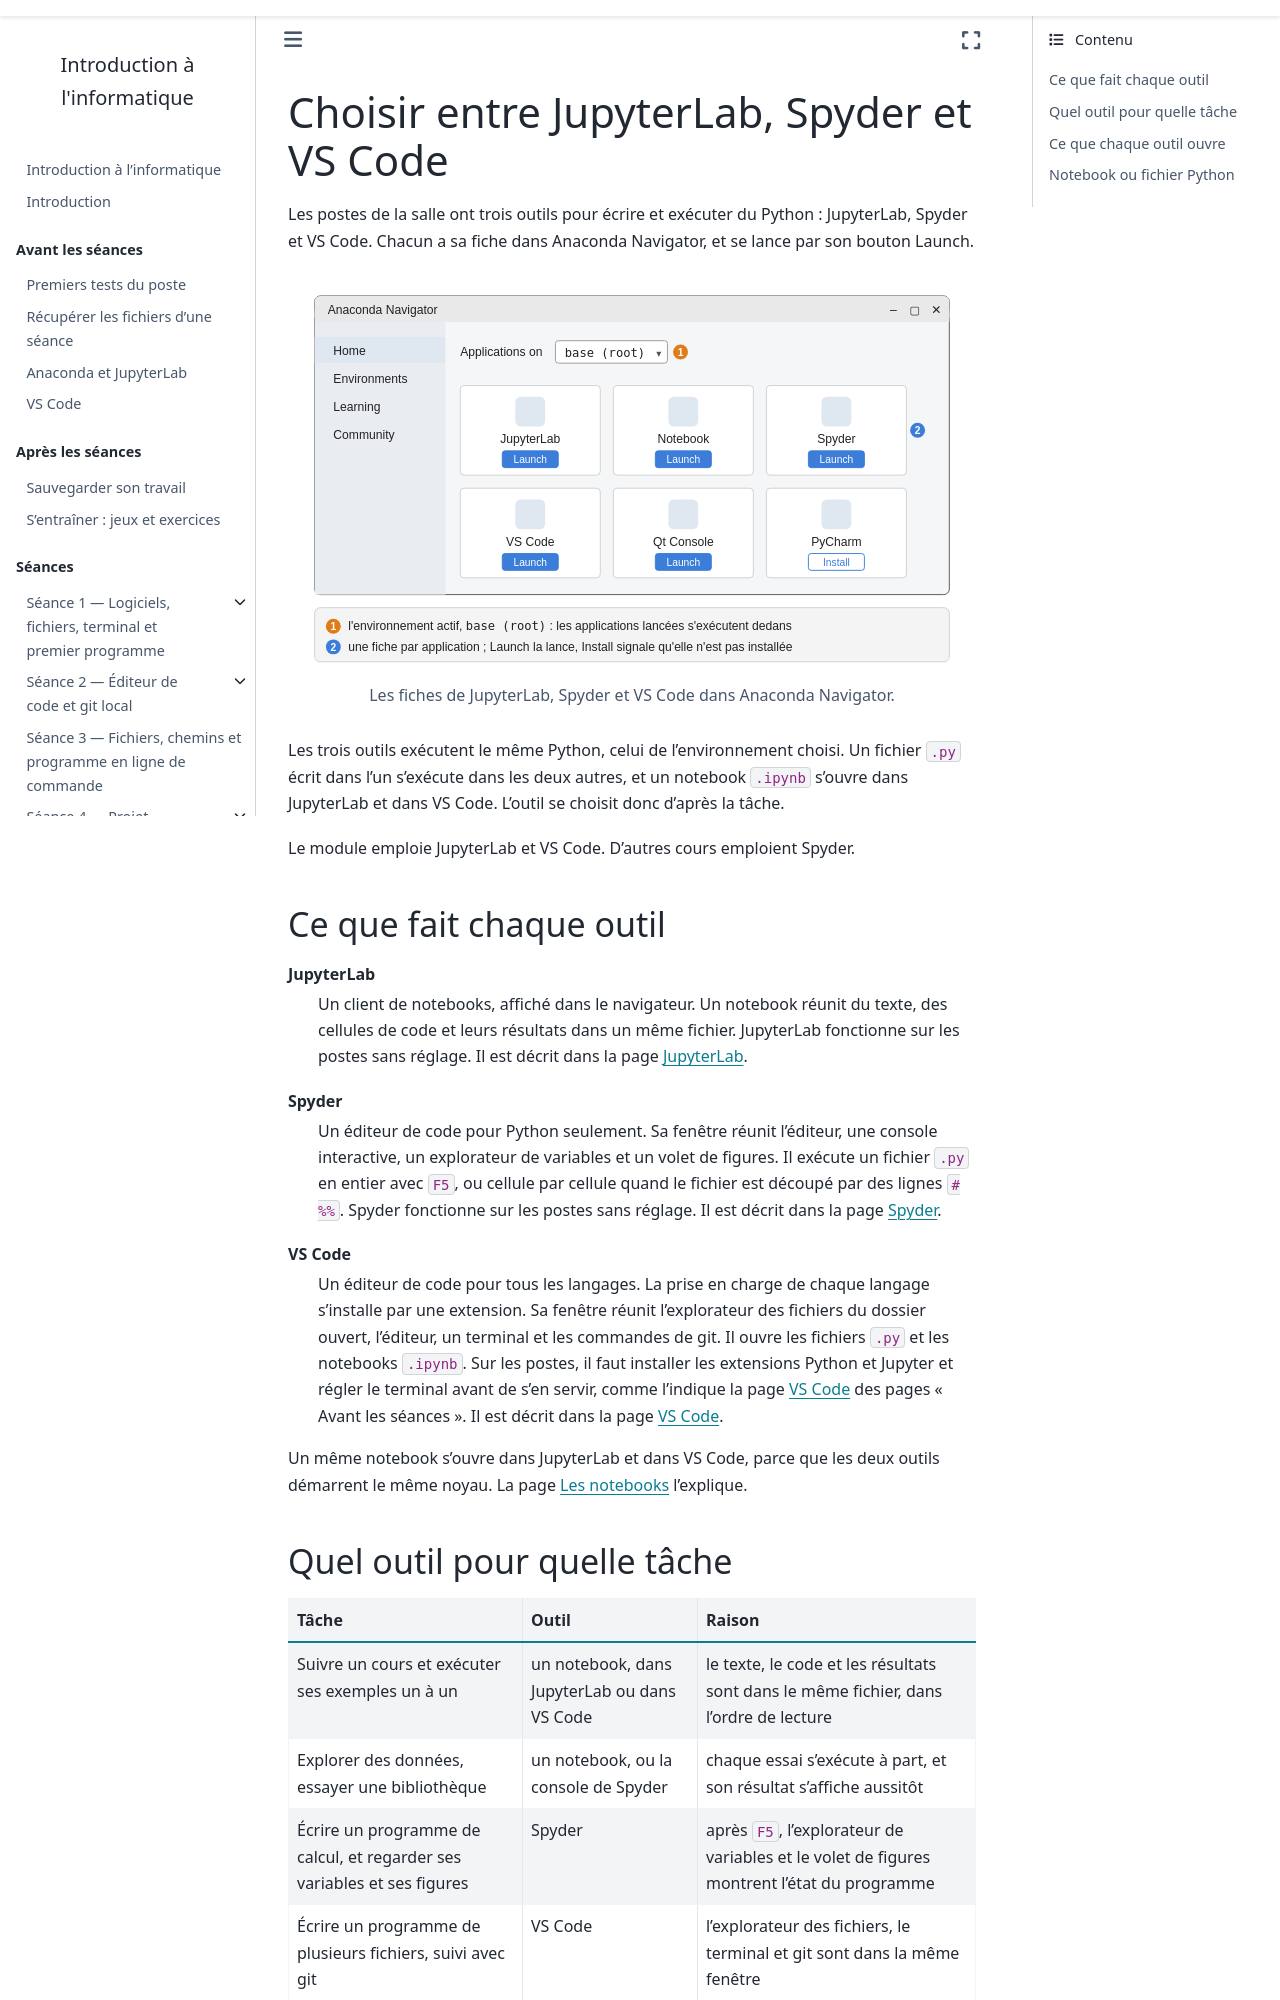

repository: geodata-ing1-info-01/cours-info-01 · page: annexes/notions/outils.html · generator: sphinx

---
title: Choisir entre JupyterLab, Spyder et VS Code
subtitle: Ce que fait chaque outil, et l'outil à employer pour chaque tâche
---

Les postes de la salle ont trois outils pour écrire et exécuter du Python :
JupyterLab, Spyder et VS Code. Chacun a sa fiche dans Anaconda Navigator,
et se lance par son bouton Launch.

```{figure} ../configuration/navigator_accueil.svg
:alt: La page d'accueil d'Anaconda Navigator, avec une fiche par application, dont JupyterLab, Spyder et VS Code
:width: 100%

Les fiches de JupyterLab, Spyder et VS Code dans Anaconda Navigator.
```

Les trois outils exécutent le même Python, celui de l'environnement choisi.
Un fichier `.py` écrit dans l'un s'exécute dans les deux autres, et un
notebook `.ipynb` s'ouvre dans JupyterLab et dans VS Code. L'outil se
choisit donc d'après la tâche.

Le module emploie JupyterLab et VS Code. D'autres cours emploient Spyder.

## Ce que fait chaque outil

JupyterLab
: Un client de notebooks, affiché dans le navigateur. Un notebook réunit du
  texte, des cellules de code et leurs résultats dans un même fichier.
  JupyterLab fonctionne sur les postes sans réglage. Il est décrit dans la
  page [JupyterLab](../configuration/jupyterlab.md).

Spyder
: Un éditeur de code pour Python seulement. Sa fenêtre réunit l'éditeur,
  une console interactive, un explorateur de variables et un volet de
  figures. Il exécute un fichier `.py` en entier avec `F5`, ou cellule par
  cellule quand le fichier est découpé par des lignes `# %%`. Spyder
  fonctionne sur les postes sans réglage. Il est décrit dans la page
  [Spyder](../configuration/spyder.md).

VS Code
: Un éditeur de code pour tous les langages. La prise en charge de chaque
  langage s'installe par une extension. Sa fenêtre réunit l'explorateur des
  fichiers du dossier ouvert, l'éditeur, un terminal et les commandes de
  git. Il ouvre les fichiers `.py` et les notebooks `.ipynb`. Sur les
  postes, il faut installer les extensions Python et Jupyter et régler le
  terminal avant de s'en servir, comme l'indique la page [VS
  Code](../../avant/vscode.md) des pages « Avant les séances ». Il est
  décrit dans la page [VS Code](../configuration/vscode.md).

Un même notebook s'ouvre dans JupyterLab et dans VS Code, parce que les
deux outils démarrent le même noyau. La page [Les notebooks](notebooks.md)
l'explique.
